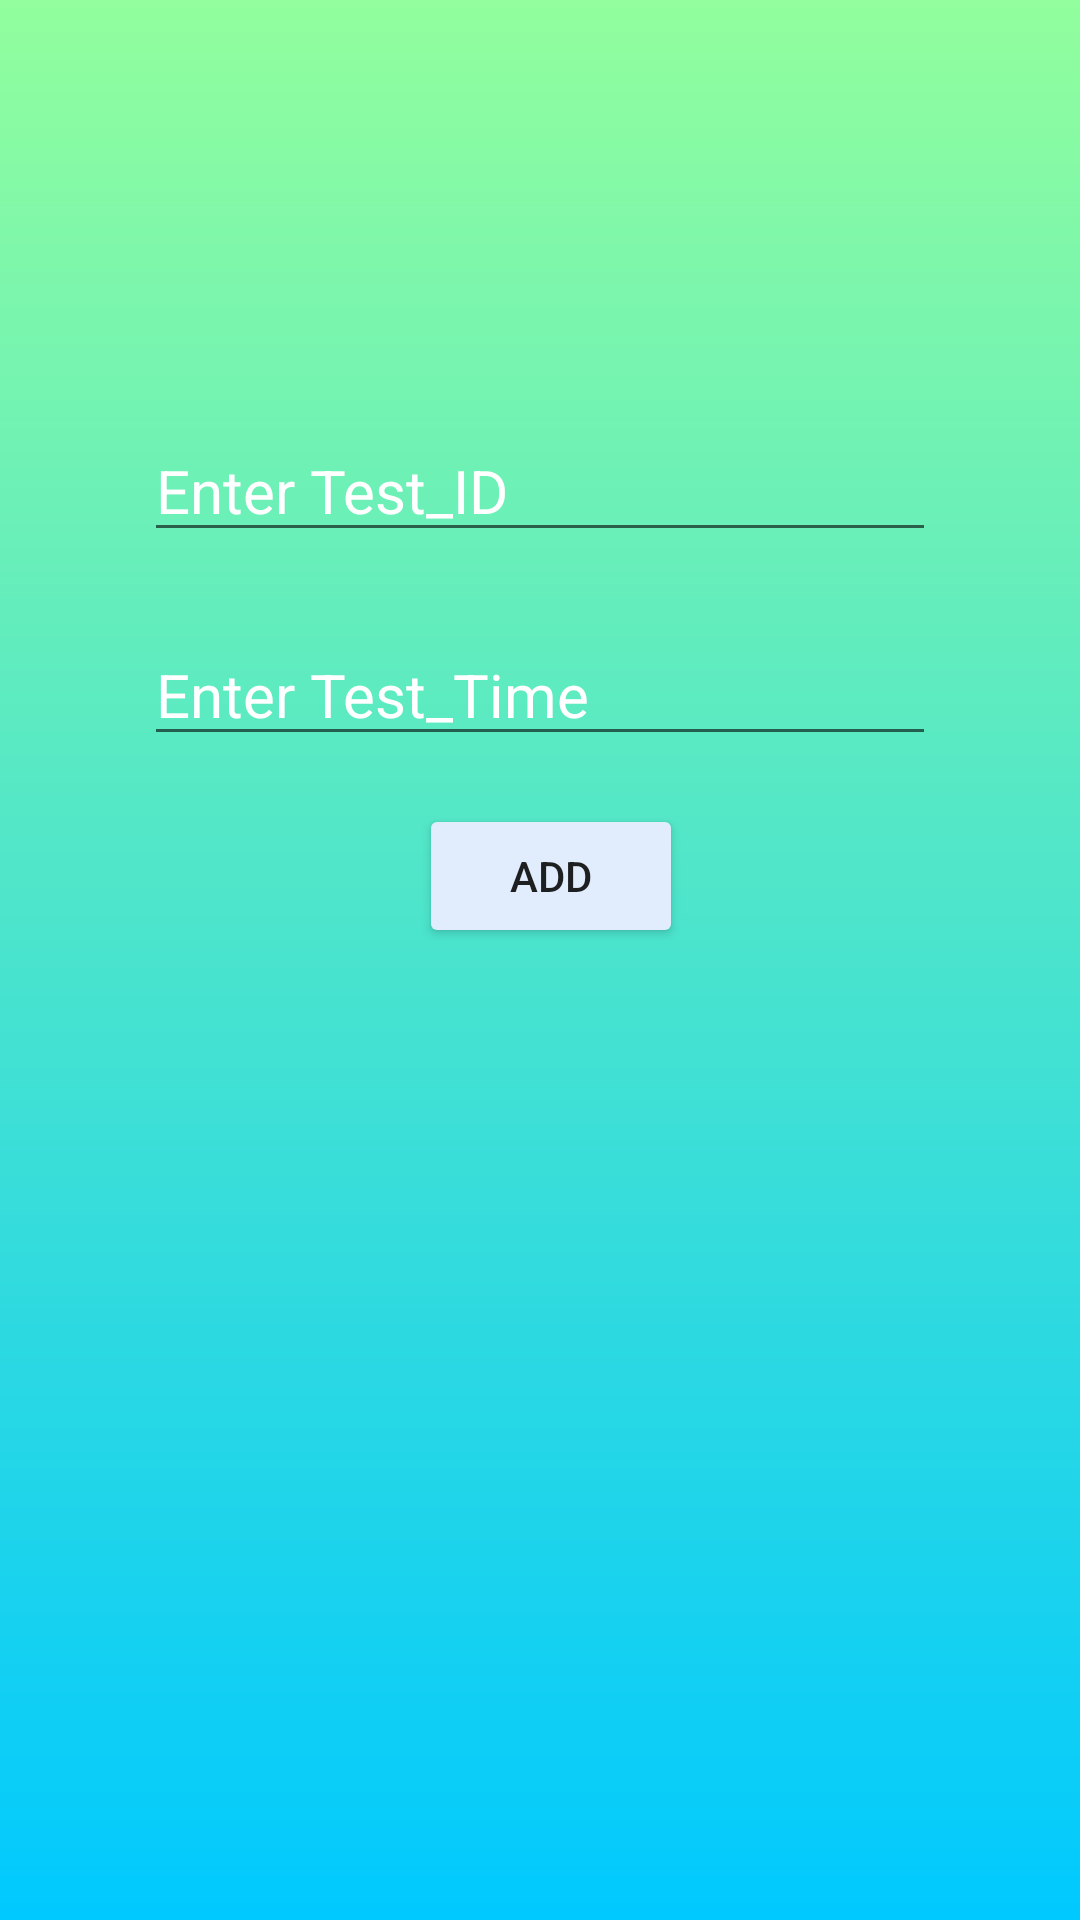

Write the Android layout XML for this screen, with the resource values it uses.
<!-- AndroidManifest.xml: application theme Theme.QuizApp -->
<!-- res/layout/add_test_dialog_layout.xml -->
<?xml version="1.0" encoding="utf-8"?>
<androidx.constraintlayout.widget.ConstraintLayout xmlns:android="http://schemas.android.com/apk/res/android"
    xmlns:tools="http://schemas.android.com/tools"
    android:layout_width="match_parent"
    android:layout_height="wrap_content"
    xmlns:app="http://schemas.android.com/apk/res-auto"
    android:background="@drawable/gradient_background"
    android:padding="16dp"
    android:layout_margin="32dp"
    >

    <View
        android:layout_width="0dp"
        android:layout_height="0dp"
        app:layout_constraintBottom_toBottomOf="@+id/Image"
        app:layout_constraintEnd_toEndOf="@+id/Image"
        app:layout_constraintStart_toStartOf="@+id/Image"
        app:layout_constraintTop_toTopOf="@+id/Image" />

    <ImageView
        android:id="@+id/Image"
        android:layout_width="80dp"
        android:layout_height="80dp"
        android:layout_marginTop="16dp"
        android:src="@drawable/quiz"
        app:layout_constraintEnd_toEndOf="parent"
        app:layout_constraintHorizontal_bias="0.498"
        app:layout_constraintStart_toStartOf="parent"
        app:layout_constraintTop_toTopOf="parent"
        />

    <EditText
        android:id="@+id/inputTest_ID"
        android:layout_width="0dp"
        android:layout_height="wrap_content"
        android:layout_marginStart="32dp"
        android:layout_marginTop="28dp"
        android:layout_marginEnd="32dp"
        android:ems="10"
        android:hint="Enter Test_ID"
        android:inputType="text"
        android:textColor="@color/white"
        android:textColorHint="@color/white"
        android:textSize="20sp"
        app:layout_constraintEnd_toEndOf="parent"
        app:layout_constraintHorizontal_bias="0.0"
        app:layout_constraintStart_toStartOf="parent"
        app:layout_constraintTop_toBottomOf="@+id/Image"
        android:autofillHints="" />

    <EditText
        android:id="@+id/inputTest_Time"
        android:layout_width="0dp"
        android:layout_height="wrap_content"
        android:layout_marginTop="24dp"
        android:autofillHints=""
        android:ems="10"
        android:hint="Enter Test_Time"
        android:inputType="text"
        android:textColor="@color/white"
        android:textColorHint="@color/white"
        android:textSize="20sp"
        app:layout_constraintEnd_toEndOf="@+id/inputTest_ID"
        app:layout_constraintHorizontal_bias="1.0"
        app:layout_constraintStart_toStartOf="@+id/inputTest_ID"
        app:layout_constraintTop_toBottomOf="@+id/inputTest_ID" />

    <Button
        android:id="@+id/btnUpload"
        android:layout_width="wrap_content"
        android:layout_height="wrap_content"
        android:layout_marginTop="16dp"
        android:backgroundTint="@color/main_bg"
        android:text="ADD"
        app:layout_constraintEnd_toEndOf="@+id/inputTest_Time"
        app:layout_constraintHorizontal_bias="0.521"
        app:layout_constraintStart_toStartOf="@+id/inputTest_Time"
        app:layout_constraintTop_toBottomOf="@+id/inputTest_Time" />

</androidx.constraintlayout.widget.ConstraintLayout>
<!-- resources referenced by this layout -->
<resources>
  <color name="main_bg">#E1EDFD</color>
  <color name="white">#FFFFFFFF</color>
  <!-- drawable gradient_background (drawable) -->
  <?xml version="1.0" encoding="utf-8"?>
  <shape xmlns:android="http://schemas.android.com/apk/res/android"
      android:shape="rectangle"
      >
      <gradient android:startColor="#92FE9D"
                  android:endColor="#00C9FF"
                  android:angle="-135"/>
  </shape>
  <style name="Theme.QuizApp" parent="Theme.AppCompat.DayNight.NoActionBar">
          
          <item name="colorPrimary">@color/bar</item>
          <item name="colorPrimaryVariant">@color/main_bg</item>
          
          <item name="android:colorPrimary">?attr/colorPrimary</item>
          <item name="android:colorPrimaryDark">?attr/colorPrimaryVariant</item>
          
          <item name="android:statusBarColor">?attr/colorPrimaryVariant</item>
      </style>
  <color name="bar">#2980b9</color>
</resources>
